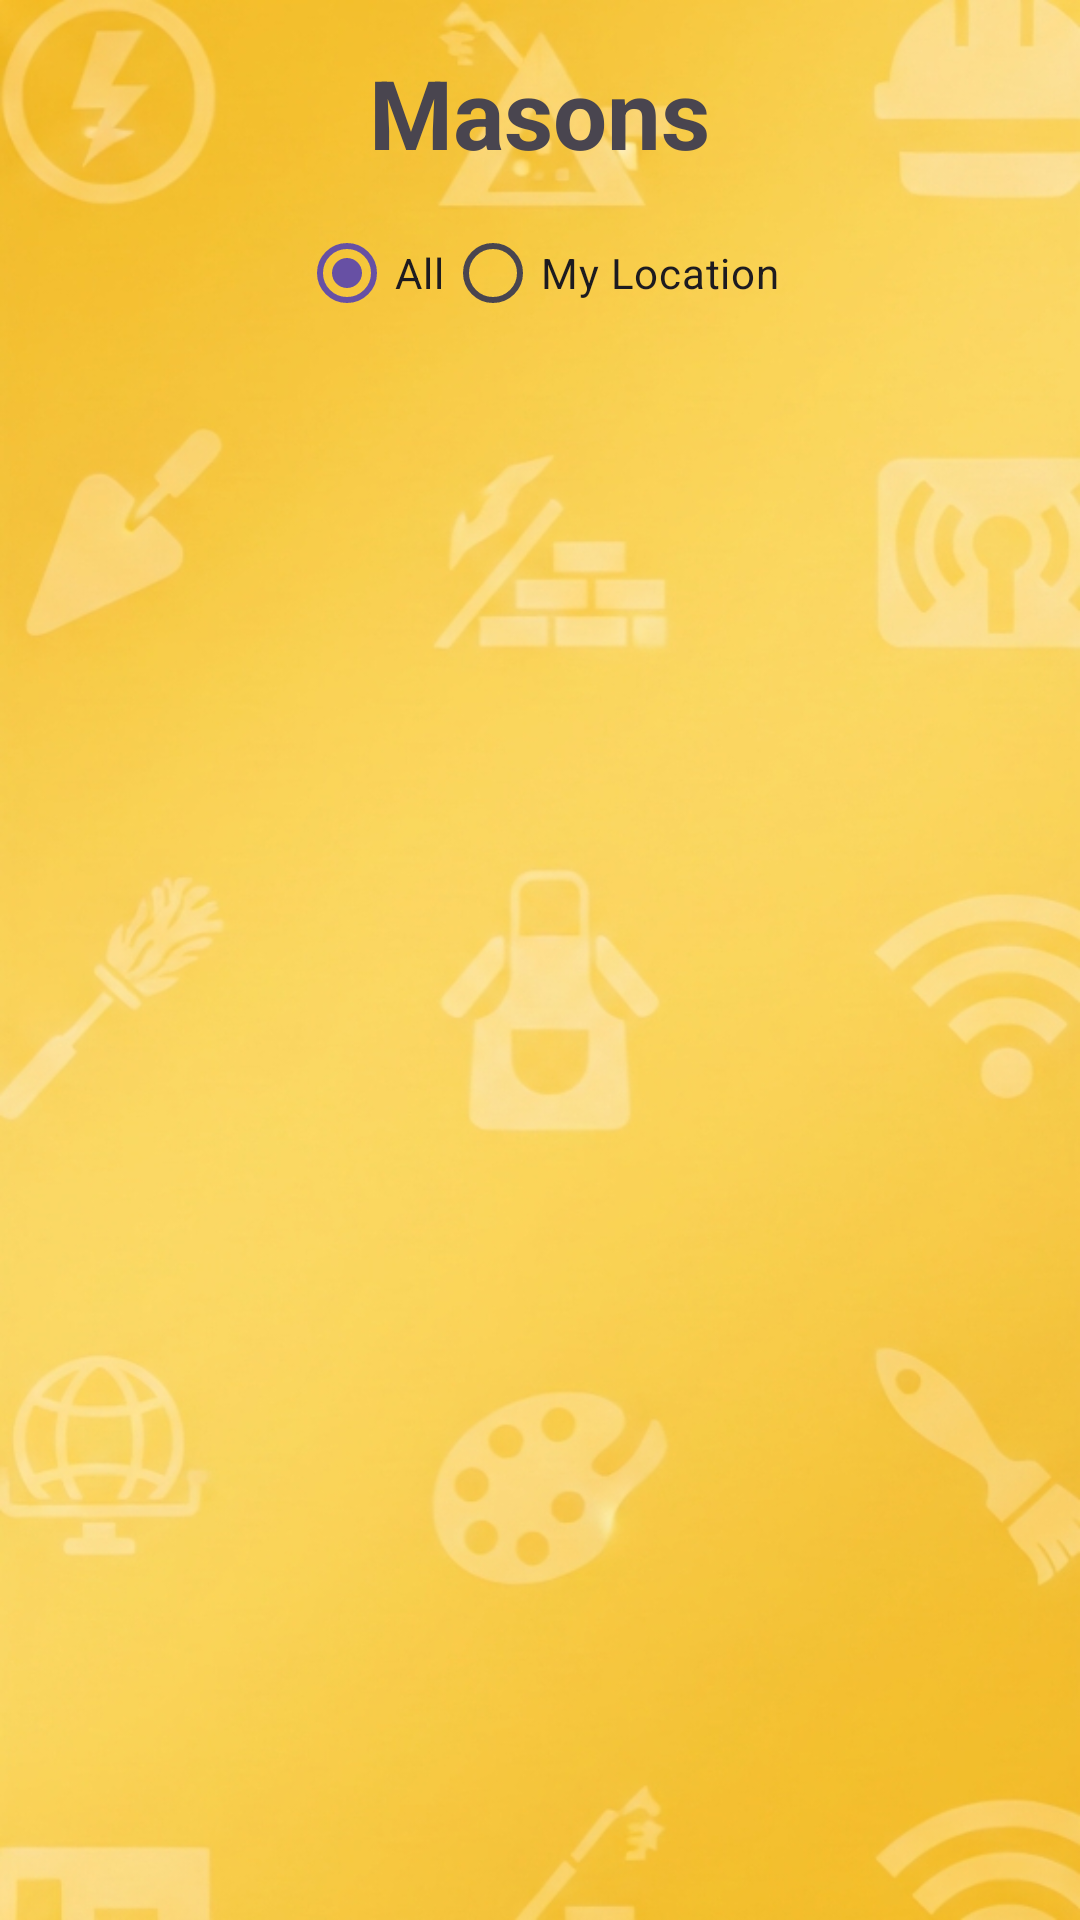

The Android layout XML behind this screen, and the referenced resources:
<!-- AndroidManifest.xml: application theme Theme.Handymen -->
<!-- res/layout/activity_mason_list.xml -->
<LinearLayout xmlns:android="http://schemas.android.com/apk/res/android"
    android:orientation="vertical"
    android:layout_width="match_parent"
    android:layout_height="match_parent"
    android:gravity="center_horizontal"
    android:padding="16dp"
    android:background="@drawable/bg_image">

    <TextView
        android:text="Masons"
        android:textSize="32sp"
        android:textStyle="bold"
        android:layout_marginBottom="8dp"
        android:layout_width="wrap_content"
        android:layout_height="wrap_content"
        android:layout_gravity="center_horizontal"/>


    
    <RadioGroup
        android:id="@+id/rgFilter"
        android:orientation="horizontal"
        android:layout_width="wrap_content"
        android:layout_height="wrap_content"
        android:layout_marginBottom="8dp">

        <RadioButton
            android:id="@+id/rbAll"
            android:text="All"
            android:checked="true"
            android:layout_width="wrap_content"
            android:layout_height="wrap_content"/>

        <RadioButton
            android:id="@+id/rbMyLocation"
            android:text="My Location"
            android:layout_width="wrap_content"
            android:layout_height="wrap_content"/>
    </RadioGroup>

    
    <androidx.recyclerview.widget.RecyclerView
        android:id="@+id/rvWorkers"
        android:layout_width="match_parent"
        android:layout_height="match_parent"/>
</LinearLayout>
<!-- resources referenced by this layout -->
<resources>
  <!-- drawable bg_image: jpg bitmap (drawable, 651583 bytes) -->
  <style name="Theme.Handymen" parent="Base.Theme.Handymen" />
  <style name="Base.Theme.Handymen" parent="Theme.Material3.DayNight.NoActionBar">
          
          
      </style>
</resources>
